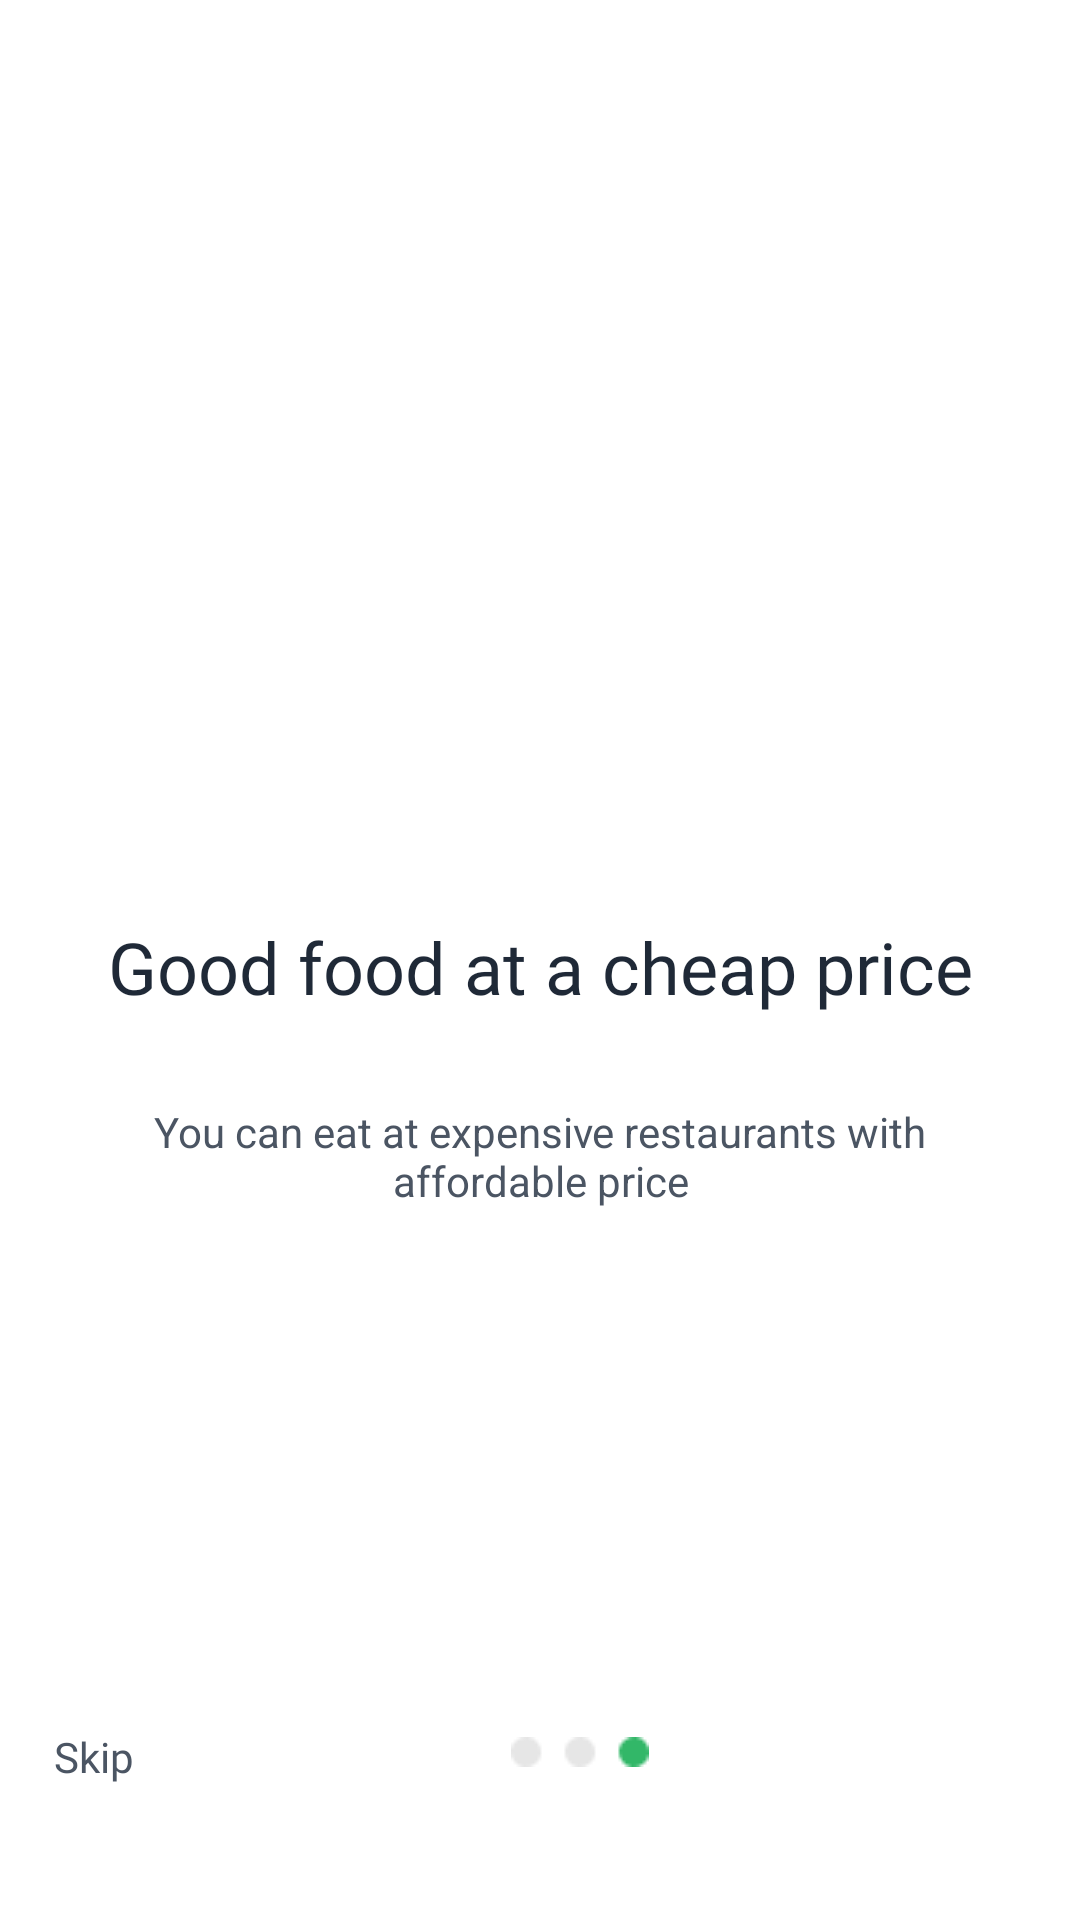

Here is an Android app screen rendered from its layout file. Give the layout XML and the strings, colors and styles it references.
<!-- AndroidManifest.xml: application theme Theme.DesignActivity -->
<!-- res/layout/onboard_trial_3.xml -->
<?xml version="1.0" encoding="utf-8"?>
<androidx.constraintlayout.widget.ConstraintLayout xmlns:android="http://schemas.android.com/apk/res/android"
    xmlns:app="http://schemas.android.com/apk/res-auto"
    xmlns:tools="http://schemas.android.com/tools"
    android:layout_width="match_parent"
    android:layout_height="match_parent"
    android:background="@color/white">

    <ImageView
        android:id="@+id/imageView4"
        android:layout_width="wrap_content"
        android:layout_height="wrap_content"
        app:layout_constraintBottom_toBottomOf="@+id/imageView8"
        app:layout_constraintEnd_toEndOf="parent"
        app:layout_constraintStart_toStartOf="parent"
        app:layout_constraintTop_toTopOf="parent"
        app:layout_constraintVertical_bias="0.26"
        app:srcCompat="@drawable/safe_food" />

    <TextView
        android:id="@+id/textView8"
        android:layout_width="wrap_content"
        android:layout_height="wrap_content"
        android:fontFamily="@font/inter_semibold"
        android:text="Good food at a cheap price"
        android:textColor="@color/textColorDark"
        android:textSize="24sp"
        app:layout_constraintBottom_toTopOf="@+id/imageView8"
        app:layout_constraintEnd_toEndOf="parent"
        app:layout_constraintStart_toStartOf="parent"
        app:layout_constraintTop_toBottomOf="@+id/imageView4"
        app:layout_constraintVertical_bias="0.39" />

    <TextView
        android:id="@+id/textView9"
        android:layout_width="291dp"
        android:layout_height="48dp"
        android:gravity="center"
        android:text="You can eat at expensive restaurants with affordable price"
        android:textColor="@color/textColorLight"
        app:layout_constraintBottom_toTopOf="@+id/imageView8"
        app:layout_constraintEnd_toEndOf="parent"
        app:layout_constraintStart_toStartOf="parent"
        app:layout_constraintTop_toBottomOf="@+id/textView8"
        app:layout_constraintVertical_bias="0.121" />

    <ImageView
        android:id="@+id/imageView8"
        android:layout_width="wrap_content"
        android:layout_height="16dp"
        android:layout_marginBottom="48dp"
        app:layout_constraintBottom_toBottomOf="parent"
        app:layout_constraintEnd_toStartOf="@+id/imageView9"
        app:layout_constraintHorizontal_bias="0.5"
        app:layout_constraintStart_toEndOf="@+id/textView10"
        app:srcCompat="@drawable/g3103" />

    <ImageView
        android:id="@+id/imageView9"
        android:layout_width="wrap_content"
        android:layout_height="22dp"
        android:layout_marginEnd="18dp"
        android:layout_marginRight="18dp"
        app:layout_constraintEnd_toEndOf="parent"
        app:layout_constraintTop_toTopOf="@+id/imageView8"
        app:srcCompat="@drawable/next" />

    <TextView
        android:id="@+id/textView10"
        android:layout_width="wrap_content"
        android:layout_height="wrap_content"
        android:layout_marginStart="18dp"
        android:layout_marginLeft="18dp"
        android:fontFamily="@font/inter_regular"
        android:text="Skip"
        android:textColor="@color/textColorLight"
        android:textSize="14sp"
        app:layout_constraintStart_toStartOf="parent"
        app:layout_constraintTop_toTopOf="@+id/imageView8" />
</androidx.constraintlayout.widget.ConstraintLayout>
<!-- resources referenced by this layout -->
<resources>
  <color name="textColorDark">#1F2937</color>
  <color name="textColorLight">#4B5563</color>
  <color name="white">#FFFFFFFF</color>
  <!-- drawable g3103: png bitmap (drawable, 406 bytes) -->
  <style name="Theme.DesignActivity" parent="Theme.MaterialComponents.DayNight.DarkActionBar">
          
          <item name="colorPrimary">@color/textColorLight</item>
          <item name="colorPrimaryVariant">@color/purple_700</item>
          <item name="colorOnPrimary">@color/white</item>
          
          <item name="colorSecondary">@color/teal_200</item>
          <item name="colorSecondaryVariant">@color/teal_700</item>
          <item name="colorOnSecondary">@color/black</item>
          
          <item name="android:statusBarColor" tools:targetApi="l">?attr/colorPrimaryVariant</item>
          
      </style>
  <color name="purple_700">#FF3700B3</color>
  <color name="teal_200">#FF03DAC5</color>
  <color name="teal_700">#FF018786</color>
  <color name="black">#FF000000</color>
</resources>
